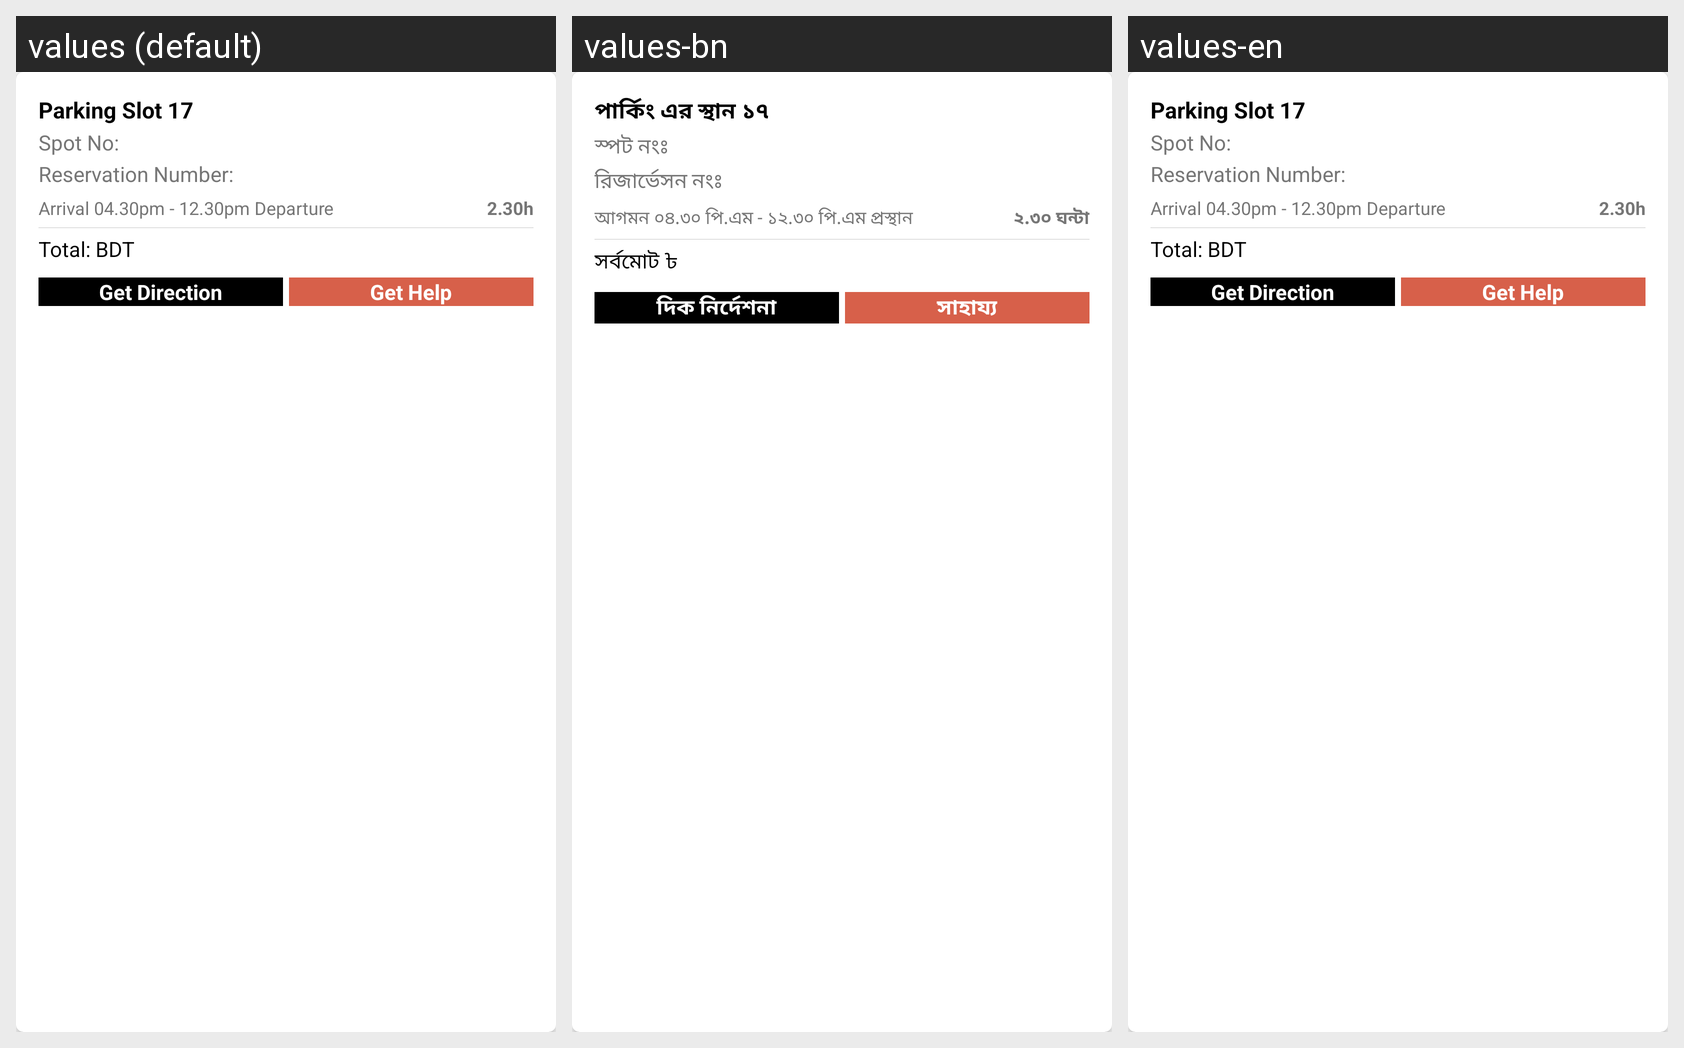

Translations of the strings shown on this Android screen, per locale in the grid:
Android screen res/layout/bookings_row.xml rendered under 3 locales, left to right: values (default), values-bn, values-en. Device: Nexus 5 (rendered at 1080×1920; each locale shown at half size, 540×960, under a caption strip naming it); theme AppTheme.
Strings drawn on this screen, with the default value and each locale's value (text and hints the layout hard-codes, and strings that could not be matched under every locale, appear in the picture but are not listed):

parking_slot
  values: Parking Slot 17
  values-bn: পার্কিং এর স্থান ১৭
  values-en: Parking Slot 17  [not translated; the default value is used]

parking_spot_id
  values: Spot No:
  values-bn: স্পট নংঃ
  values-en: Spot No:  [not translated; the default value is used]

parking_reservation_id
  values: Reservation Number:
  values-bn: রিজার্ভেসন নংঃ
  values-en: Reservation Number:  [not translated; the default value is used]

parking_time
  values: Arrival 04.30pm - 12.30pm Departure
  values-bn: আগমন ০৪.৩০ পি.এম - ১২.৩০ পি.এম প্রস্থান
  values-en: Arrival 04.30pm - 12.30pm Departure  [not translated; the default value is used]

total_time
  values: 2.30h
  values-bn: ২.৩০ ঘন্টা
  values-en: 2.30h  [not translated; the default value is used]

total_fair
  values: Total: BDT
  values-bn: সর্বমোট ৳
  values-en: Total: BDT  [not translated; the default value is used]

get_direction
  values: Get Direction
  values-bn: দিক নির্দেশনা
  values-en: Get Direction  [not translated; the default value is used]

get_help
  values: Get Help
  values-bn: সাহায্য
  values-en: Get Help  [not translated; the default value is used]
